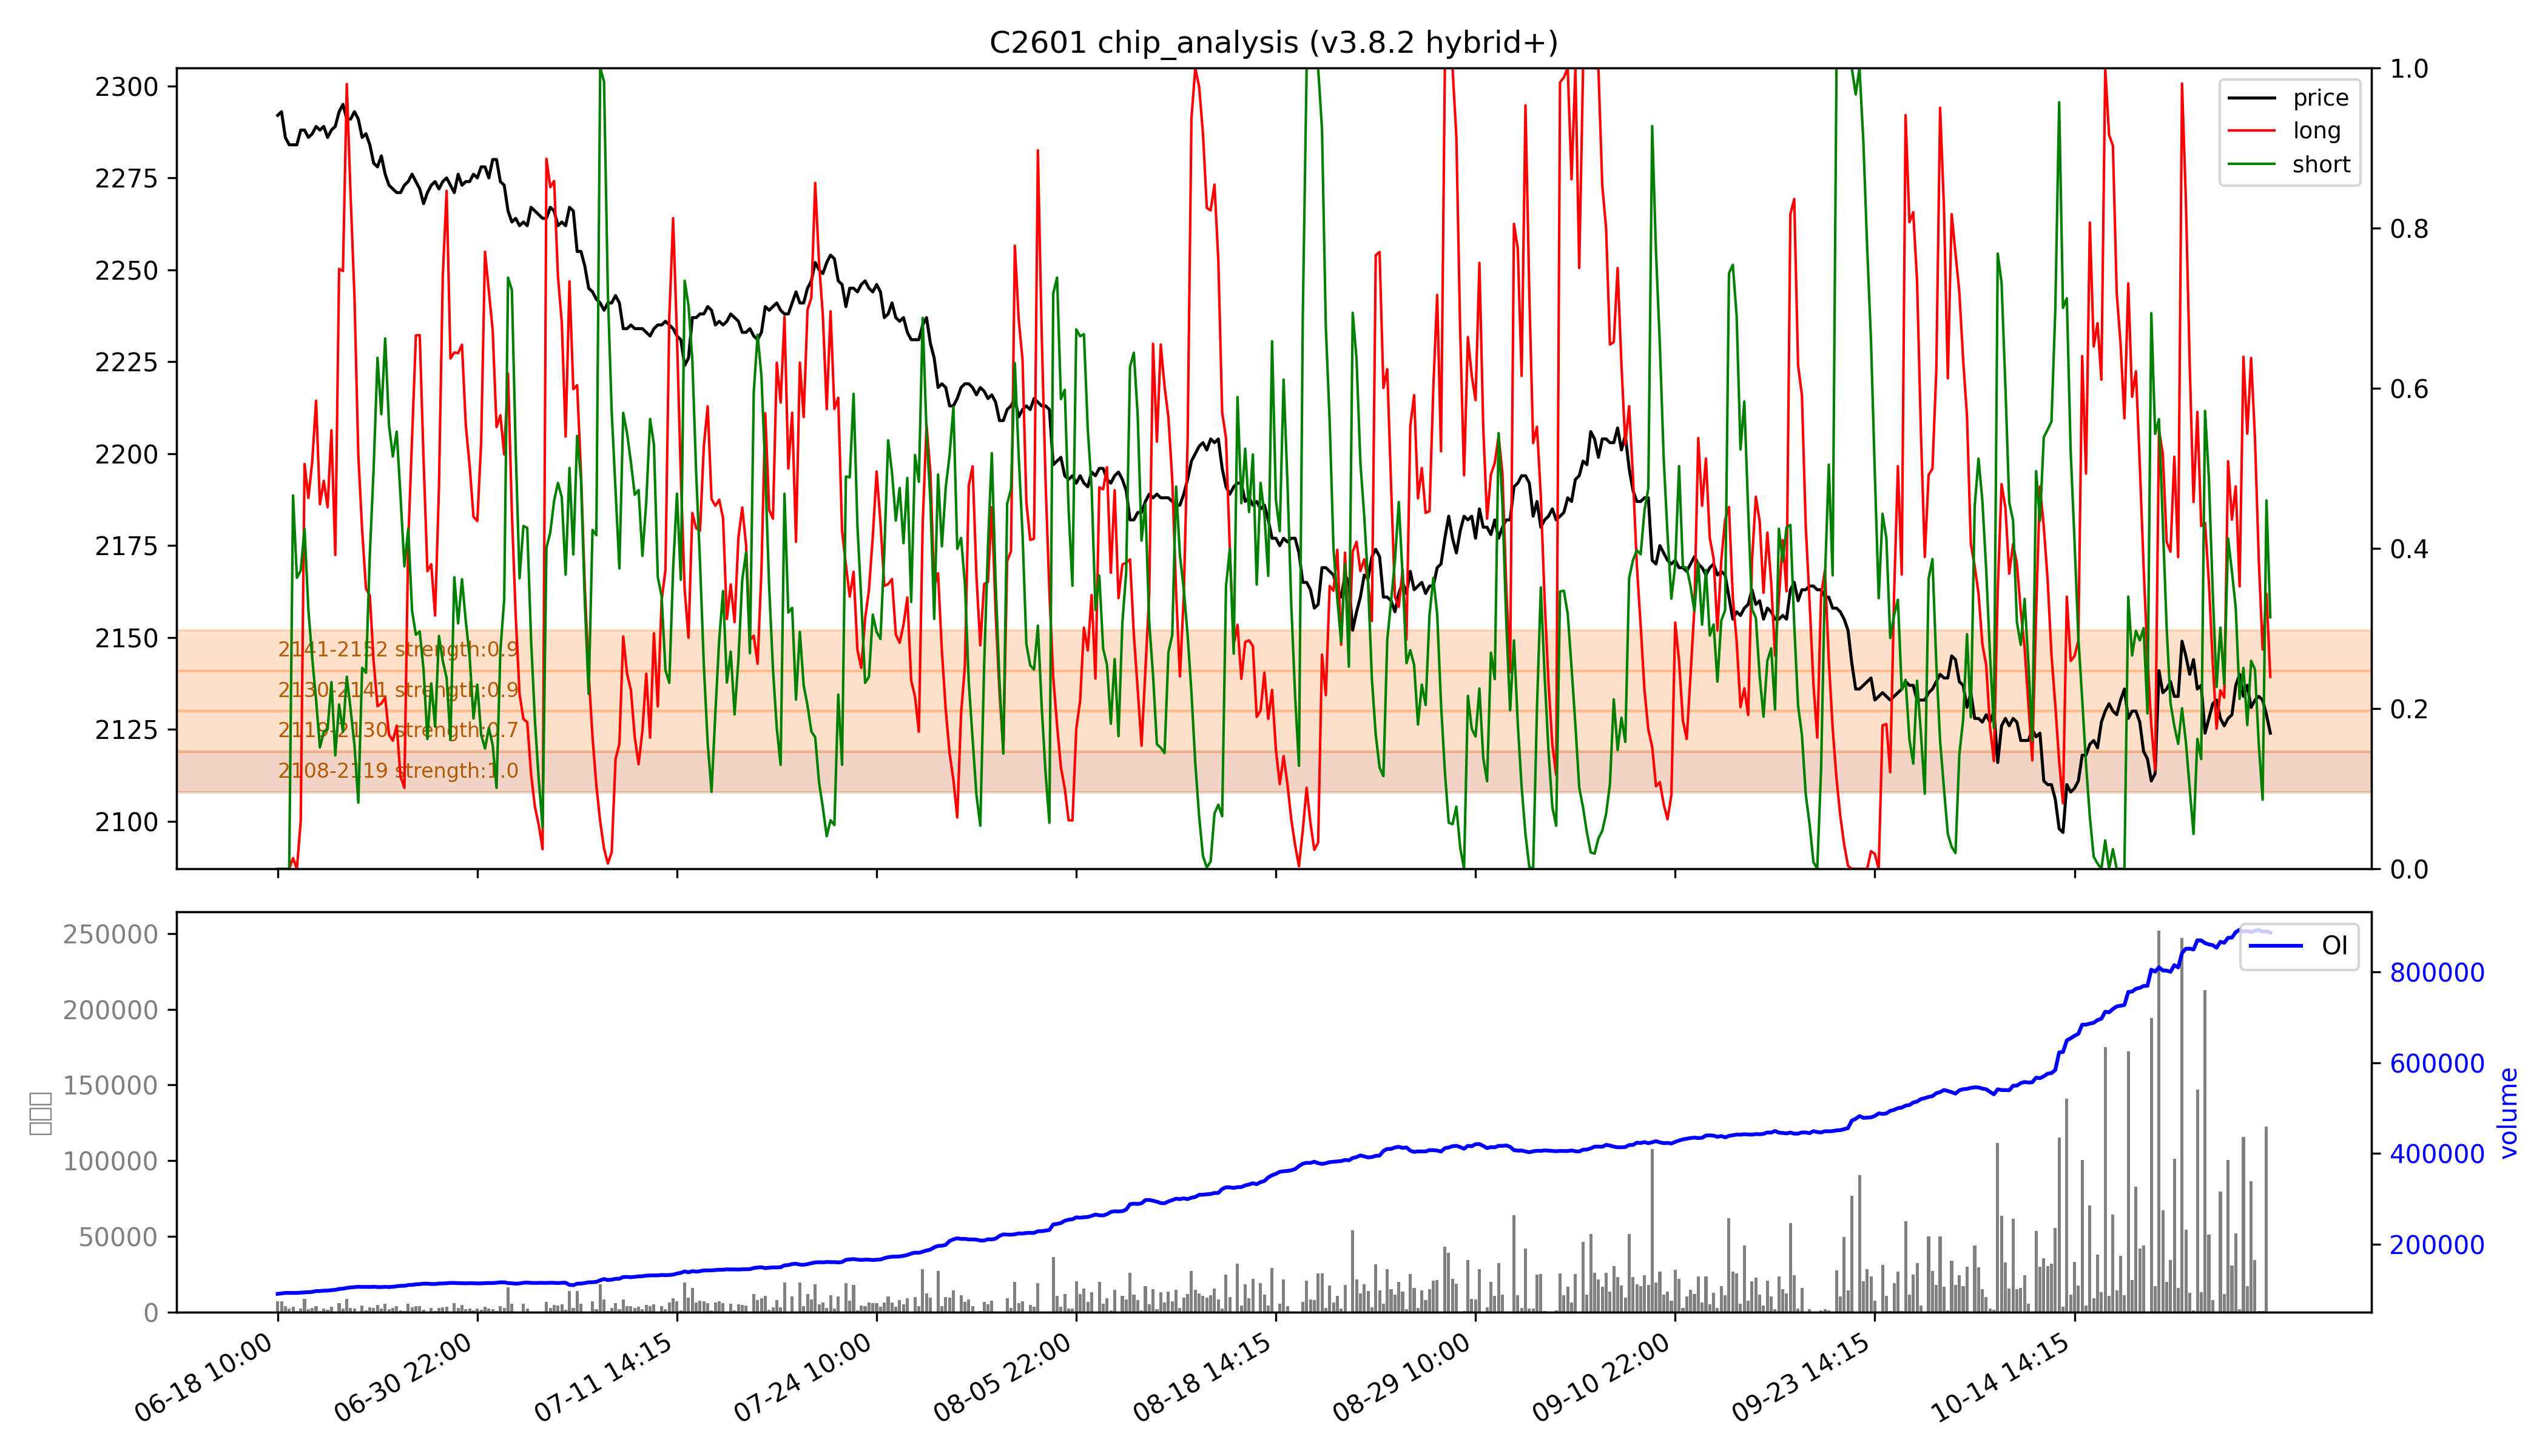

The table this chart was drawn from, first rows:
low, high, recent_strength, all_strength, avg_strength, persistent, zone_type
2108, 2119, 强：1.0, 强：1.0, 强：1.0, True, 持久区
2119, 2130, 0.7, 0.8, 0.7, False, 短期区
2130, 2141, 0.8, 1.0, 0.9, False, 短期区
2141, 2152, 0.9, 0.9, 0.9, False, 短期区
